6-way image classification set "bp" from GitHub (aldinabu/bp); label vocabulary: discoloration, micro defect, structural irreparable defect, structural repairable defect, textural defect, undamaged.

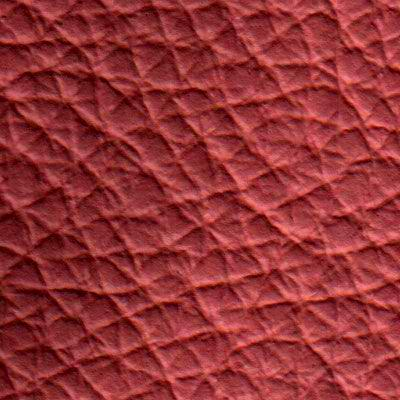
Label: discoloration

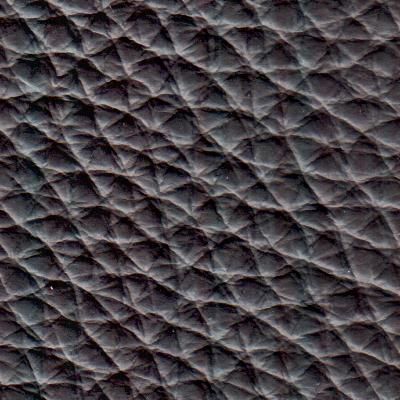
Label: undamaged

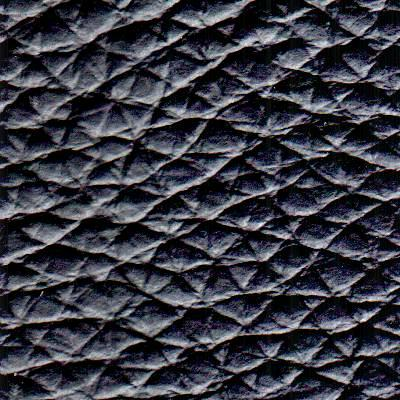
Label: textural defect

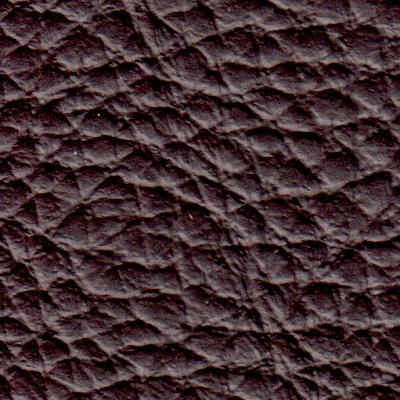
Label: structural irreparable defect

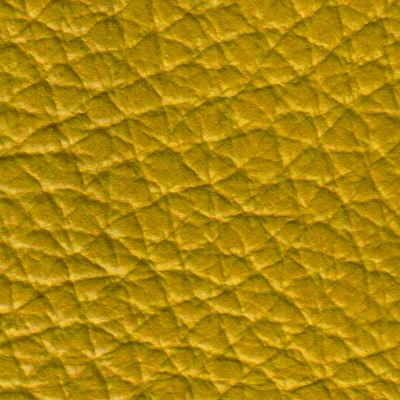
Label: micro defect

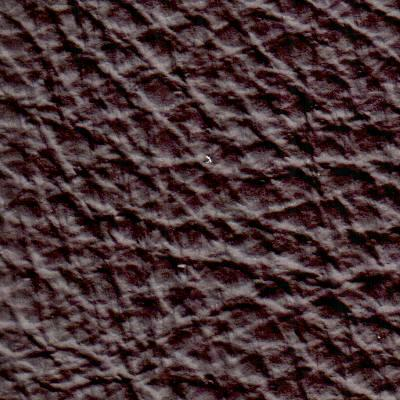
Label: structural repairable defect
